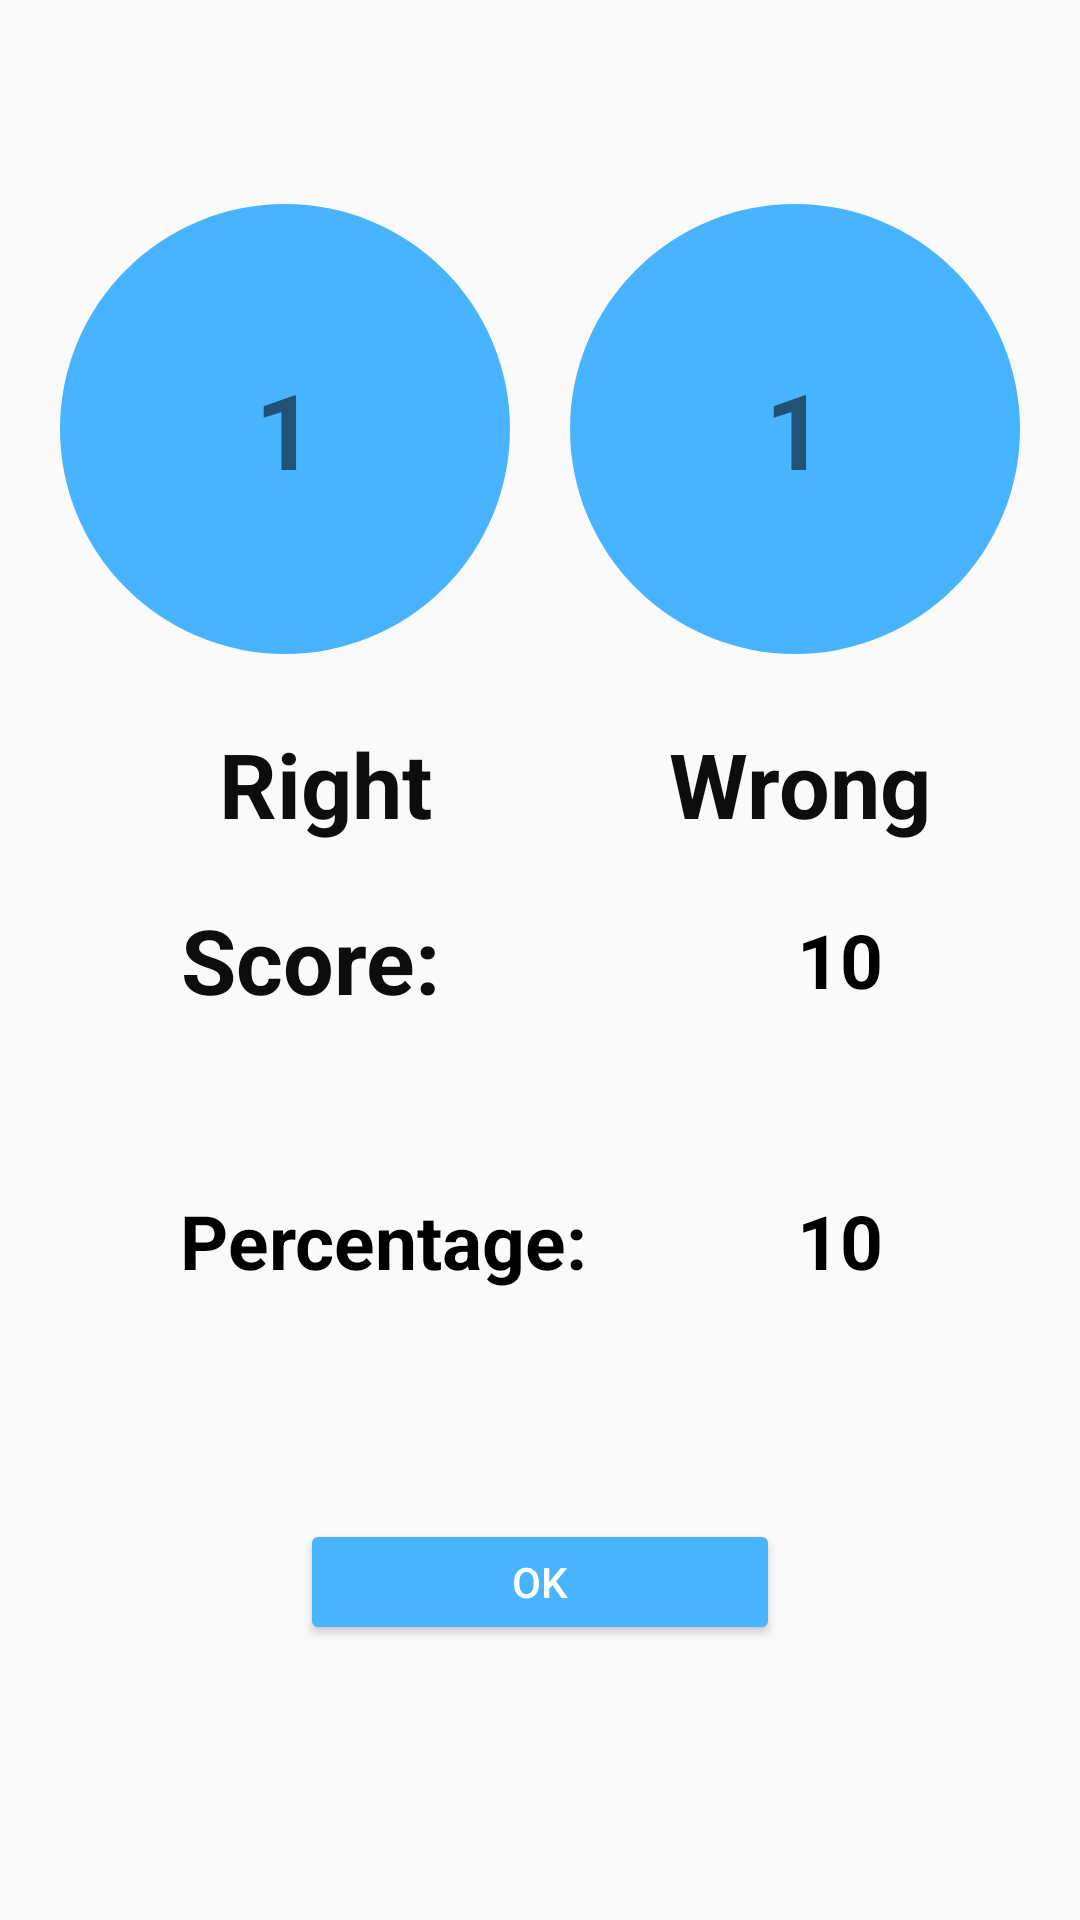

Here is an Android app screen rendered from its layout file. Give the layout XML and the strings, colors and styles it references.
<!-- AndroidManifest.xml: application theme AppTheme -->
<!-- res/layout/activity_final_showdown.xml -->
<?xml version="1.0" encoding="utf-8"?>
<RelativeLayout xmlns:android="http://schemas.android.com/apk/res/android"
    xmlns:app="http://schemas.android.com/apk/res-auto"
    xmlns:tools="http://schemas.android.com/tools"
    android:layout_width="match_parent"
    android:layout_height="match_parent"
    tools:context=".Final_showdown"
    android:padding="20sp">

    <TextView
        android:id="@+id/txtRight"
        android:layout_width="150dp"
        android:layout_height="150dp"
        android:layout_alignParentLeft="true"
        android:layout_marginTop="48sp"
        android:background="@drawable/circle"
        android:gravity="center"
        android:text="1"
        android:textSize="35sp"
        android:textStyle="bold" />

    <TextView
        android:id="@+id/txtWrong"
        android:layout_width="150dp"
        android:layout_height="150dp"
        android:layout_marginTop="48dp"
        android:background="@drawable/circle"
        android:gravity="center"
        android:text="1"
        android:textSize="35sp"
        android:textStyle="bold"
        android:layout_alignParentRight="true" />

    <TextView
        android:id="@+id/textView2"
        android:layout_width="wrap_content"
        android:layout_height="wrap_content"
        android:layout_marginTop="23dp"
        android:text="Wrong"
        android:textColor="#FC0A0A0A"
        android:textSize="30sp"
        android:textStyle="bold"
        android:layout_below="@id/txtWrong"
        android:layout_alignParentRight="true"
        android:paddingRight="30sp"
        android:gravity="center"/>

    <TextView
        android:id="@+id/textView"
        android:layout_width="wrap_content"
        android:layout_height="wrap_content"
        android:layout_below="@id/txtRight"
        android:layout_alignParentLeft="true"
        android:layout_marginLeft="14dp"
        android:layout_marginTop="23dp"
        android:gravity="center"
        android:paddingLeft="39sp"
        android:paddingRight="20sp"
        android:text="Right"
        android:textColor="#FC0A0A0A"
        android:textSize="30sp"
        android:textStyle="bold" />

    <TextView
        android:id="@+id/textView3"
        android:layout_width="wrap_content"
        android:layout_height="wrap_content"
        android:layout_marginTop="76dp"
        android:text="Score:"
        android:layout_marginLeft="40dp"
        android:textColor="#FC0A0A0A"
        android:textSize="30sp"
        android:textStyle="bold"
        android:layout_centerInParent="true"
        android:layout_alignParentLeft="true"
        android:gravity="center"/>

    <TextView
        android:id="@+id/txtScore"
        android:layout_width="wrap_content"
        android:layout_height="wrap_content"
        android:layout_marginTop="60dp"
        android:text="10"
        android:textColor="#000000"
        android:textSize="25sp"
        android:textStyle="bold"
        android:layout_centerInParent="true"
        android:paddingLeft="200sp"
        android:gravity="center"/>

    <TextView
        android:id="@+id/textView5"
        android:layout_width="wrap_content"
        android:layout_height="wrap_content"
        android:layout_marginTop="60dp"
        android:text="Percentage:"
        android:layout_marginLeft="40dp"
        android:textColor="#000000"
        android:textSize="25sp"
        android:textStyle="bold"
        android:layout_centerInParent="true"
        android:layout_alignParentLeft="true"
        android:layout_below="@id/txtScore"
        android:gravity="center"/>

    <TextView
        android:id="@+id/txtperCentage"
        android:layout_width="wrap_content"
        android:layout_height="wrap_content"
        android:layout_marginTop="60dp"
        android:layout_marginLeft="80dp"
        android:text="10"
        android:textColor="#000000"
        android:textSize="25sp"
        android:textStyle="bold"
        android:layout_centerInParent="true"
        android:paddingLeft="200sp"
        android:layout_below="@id/txtScore"
        android:gravity="center"/>

    <Button
        android:id="@+id/btnOK"
        android:layout_width="160dp"
        android:layout_height="42dp"
        android:layout_marginTop="76dp"
        android:backgroundTint="#48b3ff"
        android:text="OK"
        android:textColor="#FFFFFF"
        android:layout_below="@id/txtperCentage"
        android:layout_centerHorizontal="true"/>

</RelativeLayout>
<!-- resources referenced by this layout -->
<resources>
  <!-- drawable circle (drawable) -->
  <?xml version="1.0" encoding="utf-8"?>
  <shape xmlns:android="http://schemas.android.com/apk/res/android"
      android:shape="oval">
      <solid
      android:color="#48b3ff"/>
      </shape>
  <style name="AppTheme" parent="Theme.AppCompat.Light.DarkActionBar">
          
          <item name="colorPrimary">#48b3ff</item>
          <item name="colorPrimaryDark">#000000</item>
          <item name="colorAccent">@color/colorAccent</item>
      </style>
  <color name="colorAccent">#FF8633</color>
</resources>
